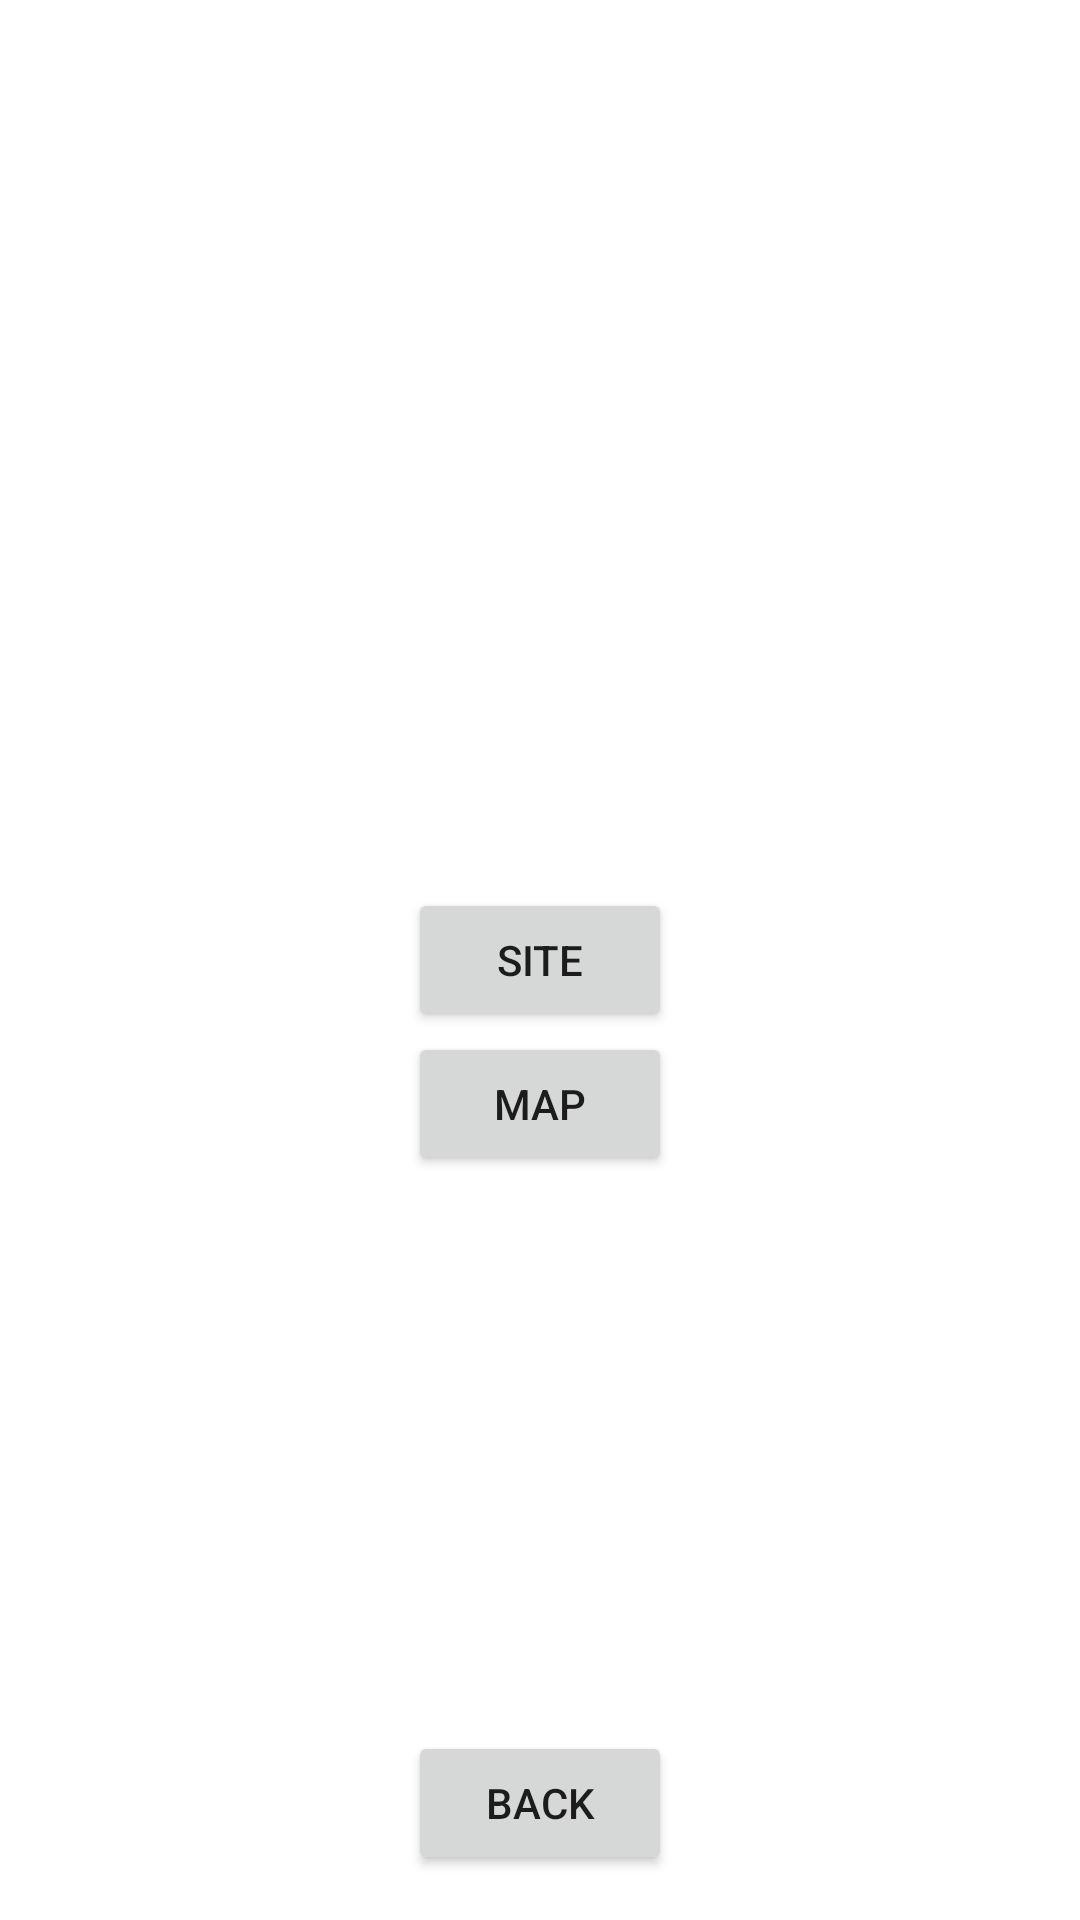

Write the Android layout XML for this screen, with the resource values it uses.
<!-- AndroidManifest.xml: application theme Theme.GenericApp -->
<!-- res/layout/activity_uni.xml -->
<?xml version="1.0" encoding="utf-8"?>
<RelativeLayout xmlns:android="http://schemas.android.com/apk/res/android"
    xmlns:app="http://schemas.android.com/apk/res-auto"
    xmlns:tools="http://schemas.android.com/tools"
    android:layout_width="match_parent"
    android:layout_height="match_parent"
    tools:context=".UniAct">

    <TextView
        android:id="@+id/textView"
        android:layout_width="wrap_content"
        android:layout_height="wrap_content"
        android:layout_centerHorizontal="true"
        app:layout_constraintBottom_toBottomOf="parent"
        app:layout_constraintLeft_toLeftOf="parent"
        app:layout_constraintRight_toRightOf="parent" />

    <Button
        android:id="@+id/website"
        android:layout_width="wrap_content"
        android:layout_height="wrap_content"
        android:layout_alignParentStart="false"
        android:layout_alignParentLeft="false"
        android:layout_alignParentRight="false"
        android:layout_centerInParent="true"
        android:layout_centerHorizontal="true"
        android:onClick="goToWeb"
        android:text="site"
        app:cornerRadius="20dp" />

    <Button
        android:id="@+id/location"
        android:layout_width="wrap_content"
        android:layout_height="wrap_content"
        android:layout_below="@id/website"
        android:layout_centerInParent="true"
        android:onClick="goToMap"
        android:text="map"
        app:cornerRadius="20dp" />

    <Button
        android:id="@+id/backbtn"
        android:layout_width="wrap_content"
        android:layout_height="wrap_content"
        android:layout_alignParentBottom="true"
        android:layout_centerHorizontal="true"
        android:layout_marginBottom="15dp"
        android:onClick="Back"
        android:text="back"
        app:cornerRadius="10dp" />


    <ImageView
        android:id="@+id/imageView2"
        android:layout_height="70dp"
        android:layout_below="@id/textView"
        android:layout_alignParentBottom="false"
        android:layout_centerHorizontal="true"
        android:layout_width="wrap_content"
        />


</RelativeLayout>
<!-- resources referenced by this layout -->
<resources>
  <style name="Theme.GenericApp" parent="Theme.MaterialComponents.DayNight.DarkActionBar">
          
          <item name="colorPrimary">@color/teal_700</item>
          <item name="colorPrimaryVariant">@color/teal_800</item>
          <item name="colorOnPrimary">@color/white</item>
          
          <item name="colorSecondary">@color/purple_200</item>
          <item name="colorSecondaryVariant">@color/purple_500</item>
          <item name="colorOnSecondary">@color/black</item>
          
          <item name="android:statusBarColor" tools:targetApi="l">?attr/colorPrimaryVariant</item>
          
      </style>
  <color name="teal_700">#FF018786</color>
  <color name="teal_800">#126B6F</color>
  <color name="white">#FFFFFFFF</color>
  <color name="purple_200">#FFBB86FC</color>
  <color name="purple_500">#FF6200EE</color>
  <color name="black">#FF000000</color>
</resources>
